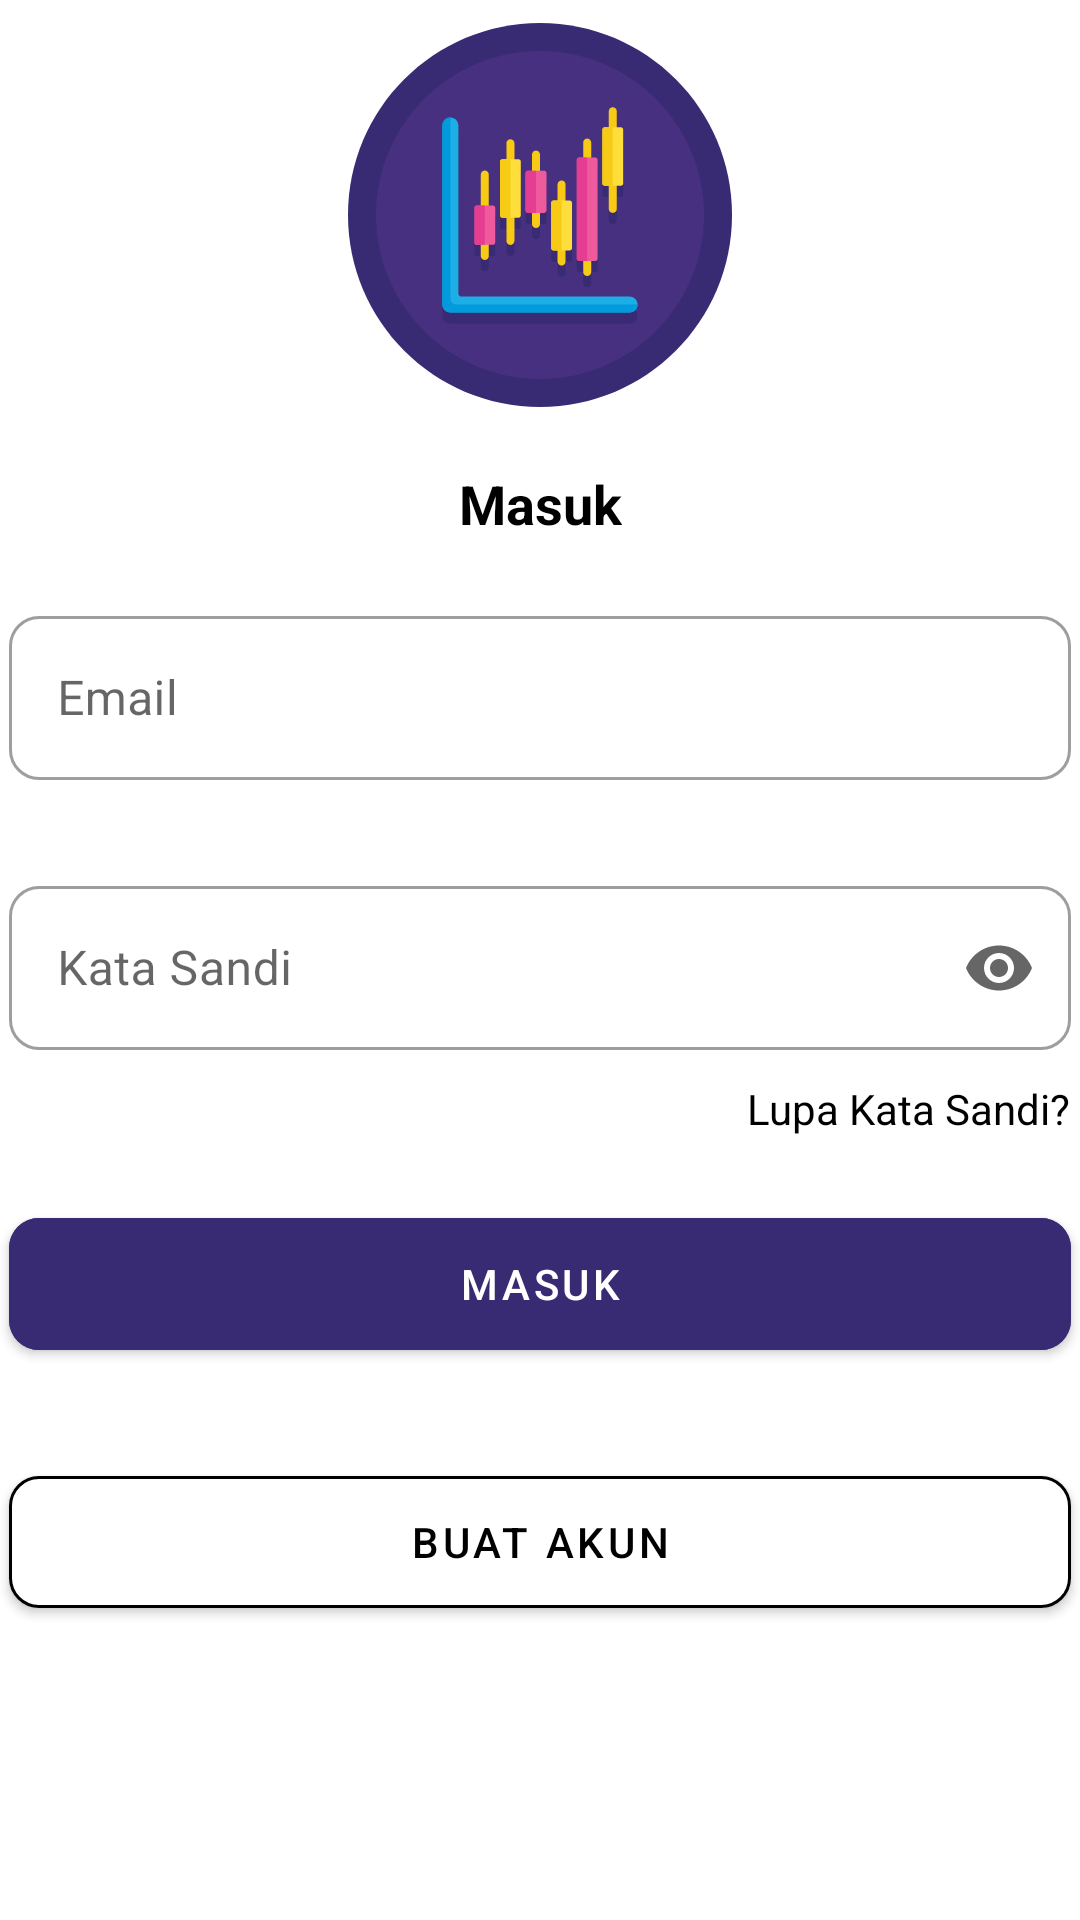

Layout XML and referenced resources for this Android screen:
<!-- AndroidManifest.xml: application theme Theme.Estock -->
<!-- res/layout/activity_login.xml -->
<?xml version="1.0" encoding="utf-8"?>
<androidx.constraintlayout.widget.ConstraintLayout xmlns:android="http://schemas.android.com/apk/res/android"
    xmlns:app="http://schemas.android.com/apk/res-auto"
    xmlns:tools="http://schemas.android.com/tools"
    android:layout_width="match_parent"
    android:layout_height="match_parent"
    tools:context=".ui.login.LoginActivity">

    <com.google.android.material.textfield.TextInputLayout
        android:id="@+id/et_email"
        style="@style/Widget.MaterialComponents.TextInputLayout.OutlinedBox"
        android:layout_width="354dp"
        android:layout_height="60dp"
        android:layout_marginBottom="30dp"
        app:boxCornerRadiusTopStart="10dp"
        app:boxCornerRadiusTopEnd="10dp"
        app:boxCornerRadiusBottomStart="10dp"
        app:boxCornerRadiusBottomEnd="10dp"
        app:startIconDrawable="@drawable/ic_username"
        app:layout_constraintBottom_toTopOf="@+id/et_password"
        app:layout_constraintEnd_toEndOf="parent"
        app:layout_constraintStart_toStartOf="parent"
        android:hint="@string/email">

        <com.google.android.material.textfield.TextInputEditText
            android:id="@+id/et_fill_email"
            android:layout_width="match_parent"
            android:layout_height="match_parent"
            android:inputType="textEmailAddress"/>
    </com.google.android.material.textfield.TextInputLayout>

    <com.google.android.material.textfield.TextInputLayout
        android:id="@+id/et_password"
        android:layout_width="354dp"
        android:layout_height="60dp"
        style="@style/Widget.MaterialComponents.TextInputLayout.OutlinedBox"
        app:boxCornerRadiusTopStart="10dp"
        app:boxCornerRadiusTopEnd="10dp"
        app:boxCornerRadiusBottomStart="10dp"
        app:boxCornerRadiusBottomEnd="10dp"
        app:endIconMode="password_toggle"
        app:startIconDrawable="@drawable/ic_password"
        app:layout_constraintBottom_toBottomOf="parent"
        app:layout_constraintEnd_toEndOf="parent"
        app:layout_constraintStart_toStartOf="parent"
        app:layout_constraintTop_toTopOf="parent"
        android:hint="@string/password">

        <com.google.android.material.textfield.TextInputEditText
            android:id="@+id/et_fill_password"
            android:layout_width="match_parent"
            android:layout_height="wrap_content"
            android:inputType="textPassword"/>
    </com.google.android.material.textfield.TextInputLayout>

    <TextView
        android:id="@+id/btn_forget"
        android:layout_width="wrap_content"
        android:layout_height="wrap_content"
        android:text="Lupa Kata Sandi?"
        android:layout_marginTop="10dp"
        android:textColor="@color/black"
        app:layout_constraintEnd_toEndOf="@+id/et_password"
        app:layout_constraintTop_toBottomOf="@+id/et_password" />

    <TextView
        android:id="@+id/tv_login"
        android:layout_width="wrap_content"
        android:layout_height="wrap_content"
        android:gravity="center"
        android:text="@string/greeting_login"
        android:textColor="@color/black"
        android:textSize="18sp"
        android:textStyle="bold"
        android:layout_marginBottom="20dp"
        app:layout_constraintBottom_toTopOf="@+id/et_email"
        app:layout_constraintEnd_toEndOf="parent"
        app:layout_constraintStart_toStartOf="parent" />

    <ImageView
        android:id="@+id/iv_logo"
        android:layout_width="128dp"
        android:layout_height="128dp"
        android:layout_marginBottom="20dp"
        android:background="@drawable/icon__stock_chart"
        app:layout_constraintBottom_toTopOf="@+id/tv_login"
        app:layout_constraintEnd_toEndOf="parent"
        app:layout_constraintStart_toStartOf="parent" />

    <com.google.android.material.button.MaterialButton
        android:id="@+id/btn_login"
        android:layout_width="354dp"
        android:layout_height="56dp"
        android:layout_marginTop="50dp"
        android:textColor="@color/white"
        android:backgroundTint="#382B73"
        app:cornerRadius="10dp"
        app:layout_constraintEnd_toEndOf="parent"
        app:layout_constraintStart_toStartOf="parent"
        app:layout_constraintTop_toBottomOf="@+id/et_password"
        android:text="@string/greeting_login" />

    <com.google.android.material.button.MaterialButton
        android:id="@+id/btn_signup"
        android:layout_width="354dp"
        android:layout_height="56dp"
        android:layout_marginTop="30dp"
        android:textColor="@color/black"
        android:backgroundTint="@color/white"
        app:cornerRadius="10dp"
        app:strokeColor="@color/black"
        app:rippleColor="#33AAAAAA"
        app:strokeWidth="1dp"
        app:layout_constraintEnd_toEndOf="parent"
        app:layout_constraintStart_toStartOf="parent"
        app:layout_constraintTop_toBottomOf="@+id/btn_login"
        android:text="@string/create_account" />
</androidx.constraintlayout.widget.ConstraintLayout>
<!-- resources referenced by this layout -->
<resources>
  <color name="black">#FF000000</color>
  <color name="white">#FFFFFFFF</color>
  <!-- drawable icon__stock_chart: vector/xml drawable (drawable, 11555 chars, omitted) -->
  <string name="create_account">Buat Akun</string>
  <string name="email">Email</string>
  <string name="greeting_login">Masuk</string>
  <string name="password">Kata Sandi</string>
  <style name="Theme.Estock" parent="Theme.MaterialComponents.DayNight.NoActionBar">
          
          <item name="colorPrimary">@color/purple_500</item>
          <item name="colorPrimaryVariant">@color/purple_700</item>
          <item name="colorOnPrimary">@color/white</item>
          
          <item name="colorSecondary">@color/teal_200</item>
          <item name="colorSecondaryVariant">@color/teal_700</item>
          <item name="colorOnSecondary">@color/black</item>
          
          <item name="android:statusBarColor">@color/dark_grey</item>
          
      </style>
  <color name="purple_500">#382B73</color>
  <color name="purple_700">#FF3700B3</color>
  <color name="teal_200">#FF03DAC5</color>
  <color name="teal_700">#FF018786</color>
  <color name="dark_grey">#363737</color>
</resources>
